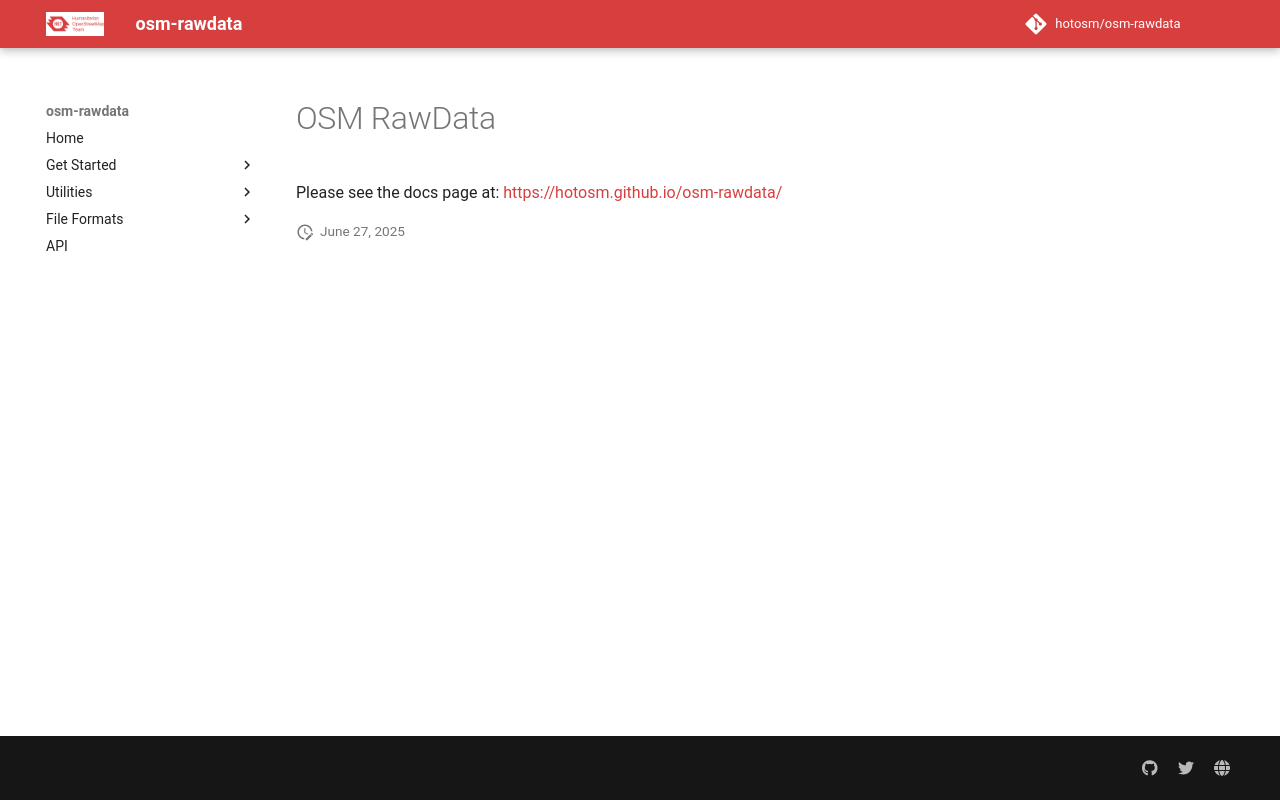

repository: hotosm/osm-rawdata · page: wiki_redirect/index.html · generator: mkdocs

# OSM RawData

Please see the docs page at:
[https://hotosm.github.io/osm-rawdata/](https://hotosm.github.io/osm-rawdata/)
